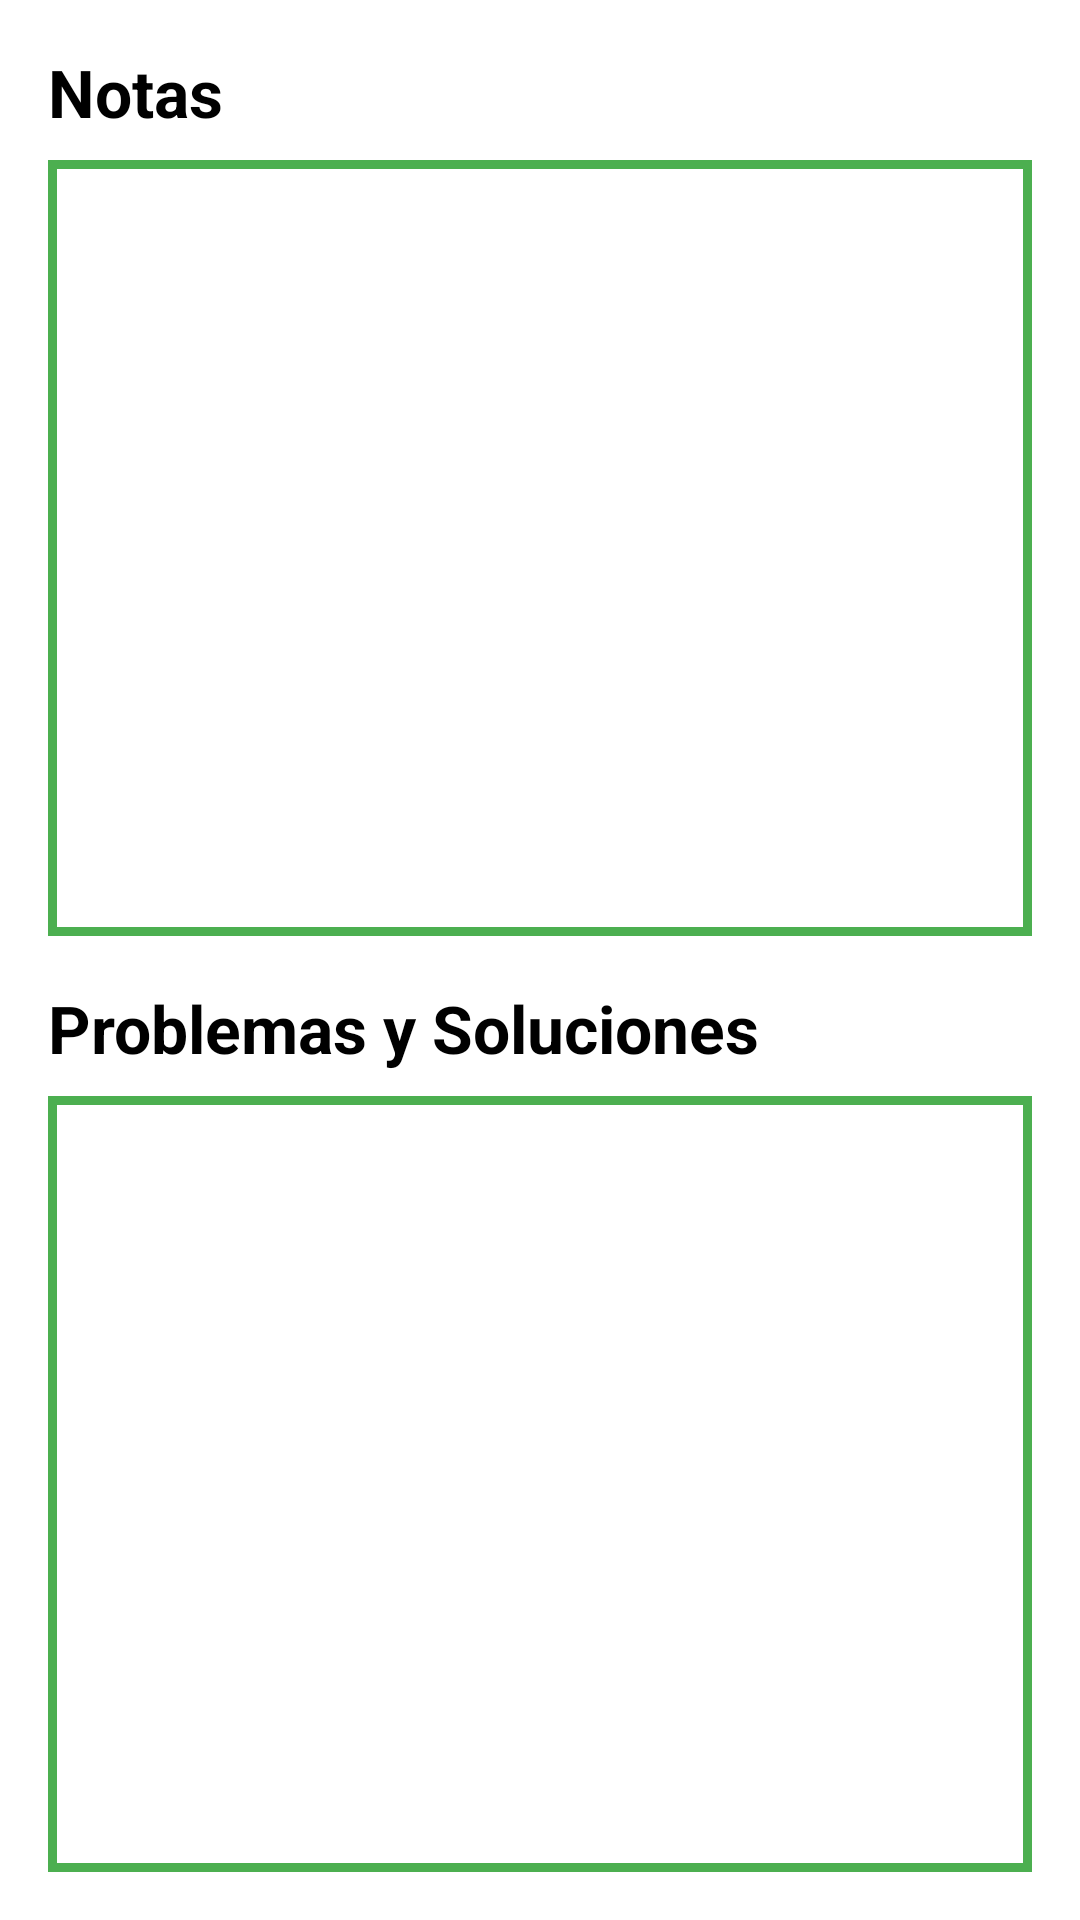

The Android layout XML behind this screen, and the referenced resources:
<!-- AndroidManifest.xml: application theme Theme.Plantas -->
<!-- res/layout/activity_diario_plantacion.xml -->
<?xml version="1.0" encoding="utf-8"?>
<LinearLayout xmlns:android="http://schemas.android.com/apk/res/android"
    xmlns:app="http://schemas.android.com/apk/res-auto"
    android:layout_width="match_parent"
    android:layout_height="match_parent"
    android:orientation="vertical"
    android:padding="16dp">

    <TextView
        android:layout_width="wrap_content"
        android:layout_height="wrap_content"
        android:text="Notas"
        android:textSize="22sp"
        android:textStyle="bold"
        android:textColor="@color/black"
        android:layout_marginBottom="8dp" />

    <androidx.recyclerview.widget.RecyclerView
        android:id="@+id/recyclerViewNotas"
        android:layout_width="match_parent"
        android:layout_height="0dp"
        android:layout_weight="1"
        android:nestedScrollingEnabled="false"
        android:layout_marginBottom="16dp"
        android:clipToPadding="false"
        android:background="@drawable/contorno_verde"
        android:paddingBottom="16dp" />

    <TextView
        android:layout_width="wrap_content"
        android:layout_height="wrap_content"
        android:text="Problemas y Soluciones"
        android:textSize="22sp"
        android:textStyle="bold"
        android:textColor="@color/black"
        android:layout_marginBottom="8dp" />

    <androidx.recyclerview.widget.RecyclerView
        android:id="@+id/recyclerViewProblemas"
        android:layout_width="match_parent"
        android:layout_height="0dp"
        android:layout_weight="1"
        android:background="@drawable/contorno_verde"
        android:nestedScrollingEnabled="false"
        android:clipToPadding="false"
        android:paddingBottom="16dp" />

</LinearLayout>
<!-- resources referenced by this layout -->
<resources>
  <color name="black">#FF000000</color>
  <!-- drawable contorno_verde (drawable) -->
  <?xml version="1.0" encoding="utf-8"?>
  <shape xmlns:android="http://schemas.android.com/apk/res/android">
      <solid android:color="@android:color/transparent"/> 
      <stroke
          android:width="3dp"
          android:color="#4CAF50"/> 
  
  </shape>
  <style name="Theme.Plantas" parent="Theme.MaterialComponents.DayNight.DarkActionBar">
          
          <item name="colorPrimary">@color/verde_lima</item>
          <item name="colorPrimaryVariant">@color/verde_lima_oscuro</item>
          <item name="colorOnPrimary">@color/white</item>
          
          <item name="colorSecondary">@color/verde_lima</item>
          <item name="colorSecondaryVariant">@color/verde_lima_oscuro</item>
          <item name="colorOnSecondary">@color/white</item>
          
          <item name="android:statusBarColor">?attr/colorPrimaryVariant</item>
          
      </style>
  <color name="verde_lima">#09C010</color>
  <color name="verde_lima_oscuro">#09760D</color>
  <color name="white">#FFFFFFFF</color>
</resources>
